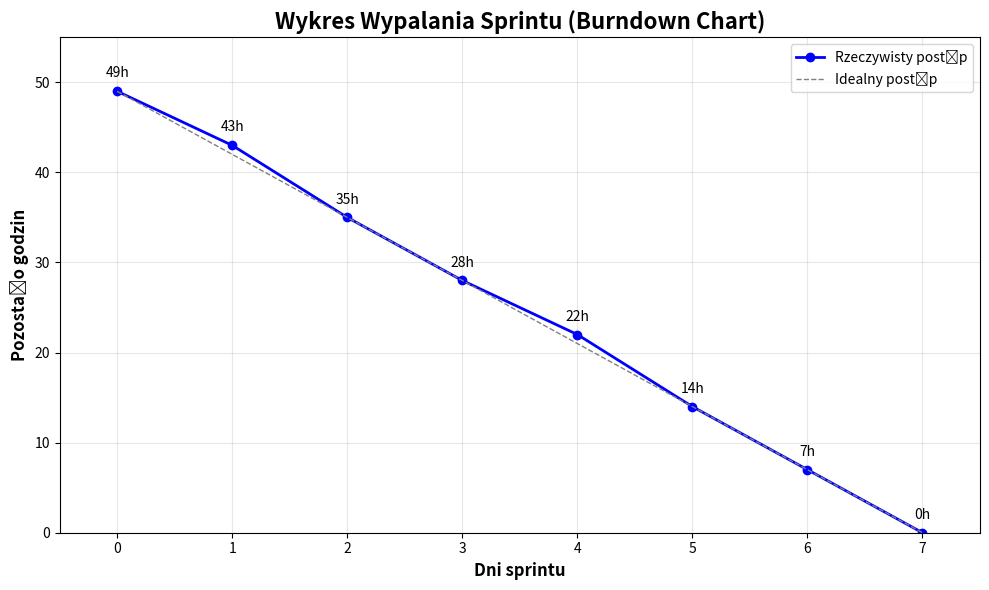

This figure's Python source:
import matplotlib.pyplot as plt
import numpy as np

# Dane sprintu
dni = [0, 1, 2, 3, 4, 5, 6, 7]
pozostalo_godzin = [49, 43, 35, 28, 22, 14, 7, 0]

# Linia idealna (prosta z 49 do 0)
idealna_linia = np.linspace(49, 0, 8)

# Tworzenie wykresu
plt.figure(figsize=(10, 6))

# Wykres rzeczywistego postępu (niebieska linia schodkowa)
plt.plot(dni, pozostalo_godzin, 'b-o', linewidth=2, markersize=6, label='Rzeczywisty postęp')

# Wykres idealnego postępu (szara prosta linia)
plt.plot(dni, idealna_linia, 'gray', linewidth=1, linestyle='--', label='Idealny postęp')

# Ustawienia wykresu
plt.title('Wykres Wypalania Sprintu (Burndown Chart)', fontsize=16, fontweight='bold')
plt.xlabel('Dni sprintu', fontsize=12, fontweight='bold')
plt.ylabel('Pozostało godzin', fontsize=12, fontweight='bold')

# Ustawienia osi
plt.xlim(-0.5, 7.5)
plt.ylim(0, 55)
plt.xticks(dni)
plt.yticks(range(0, 60, 10))

# Siatka
plt.grid(True, alpha=0.3)

# Legenda
plt.legend()

# Dodanie wartości na punktach
for i, v in enumerate(pozostalo_godzin):
    plt.annotate(f'{v}h', (dni[i], v), textcoords="offset points", xytext=(0,10), ha='center')

# Wyświetlenie wykresu
plt.tight_layout()
# plt.show()

# Opcjonalnie: zapisanie do pliku
plt.savefig('burndown_chart.png', dpi=300, bbox_inches='tight')
